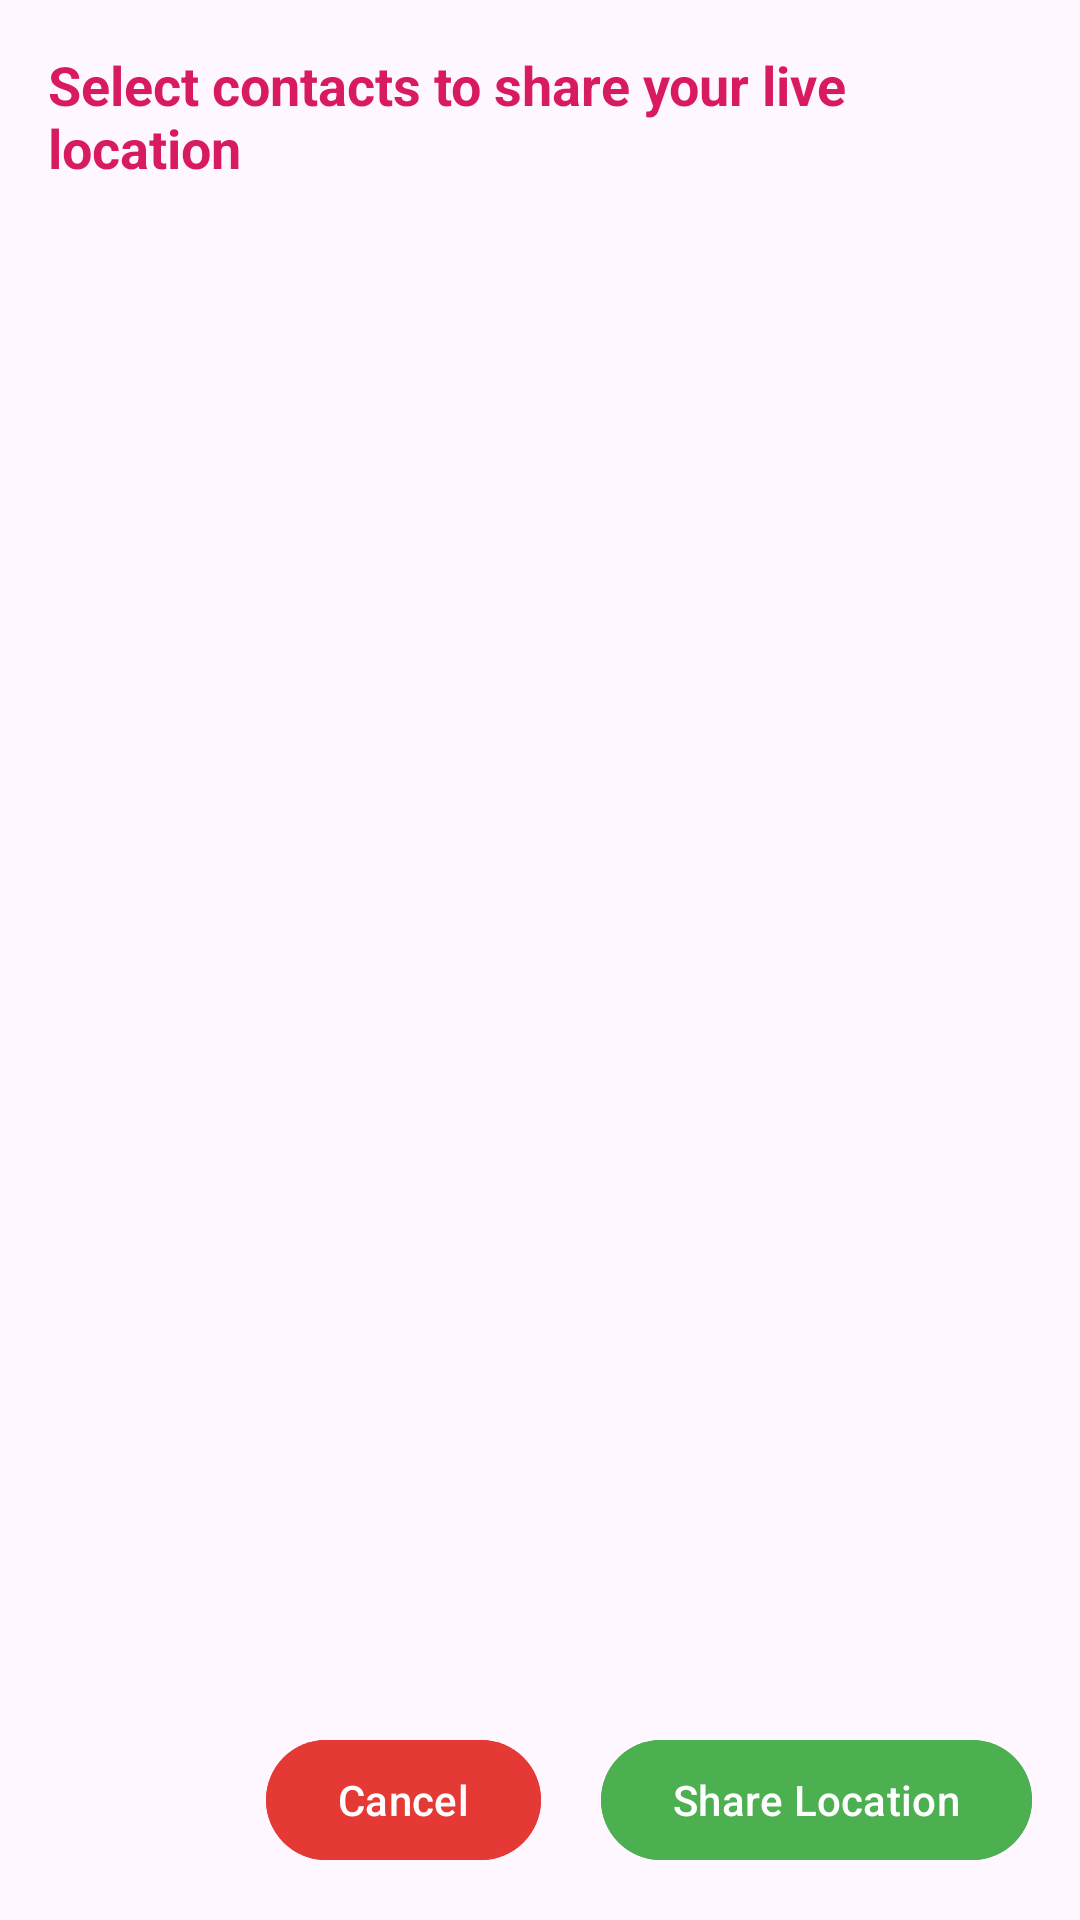

The Android layout XML behind this screen, and the referenced resources:
<!-- AndroidManifest.xml: application theme Theme.SheSecure -->
<!-- res/layout/dialog_contact_selection.xml -->
<?xml version="1.0" encoding="utf-8"?>
<LinearLayout xmlns:android="http://schemas.android.com/apk/res/android"
    android:layout_width="match_parent"
    android:layout_height="wrap_content"
    android:orientation="vertical"
    android:padding="16dp">

    <TextView
        android:layout_width="match_parent"
        android:layout_height="wrap_content"
        android:text="Select contacts to share your live location"
        android:textSize="18sp"
        android:textStyle="bold"
        android:layout_marginBottom="16dp"
        android:textColor="@color/pink_600"/>

    <ScrollView
        android:layout_width="match_parent"
        android:layout_height="0dp"
        android:layout_weight="1"
        android:layout_marginBottom="16dp">

        <LinearLayout
            android:id="@+id/contacts_container"
            android:layout_width="match_parent"
            android:layout_height="wrap_content"
            android:orientation="vertical"/>
    </ScrollView>

    <LinearLayout
        android:layout_width="match_parent"
        android:layout_height="wrap_content"
        android:orientation="horizontal"
        android:gravity="end"
        android:layout_marginTop="8dp">

        <Button
            android:id="@+id/btn_cancel"
            android:layout_width="wrap_content"
            android:layout_height="wrap_content"
            android:text="Cancel"
            android:layout_marginEnd="20dp"
            android:backgroundTint="@color/red_600"/>

        <Button
            android:id="@+id/btn_confirm"
            android:layout_width="wrap_content"
            android:layout_height="wrap_content"
            android:text="Share Location"
            android:backgroundTint="@color/green"/>
    </LinearLayout>
</LinearLayout>
<!-- resources referenced by this layout -->
<resources>
  <color name="green">#4CAF50</color>
  <color name="pink_600">#D81B60</color>
  <color name="red_600">#E53935</color>
  <style name="Theme.SheSecure" parent="Base.Theme.SheSecure" />
  <style name="Base.Theme.SheSecure" parent="Theme.Material3.DayNight.NoActionBar">
          
          
      </style>
</resources>
